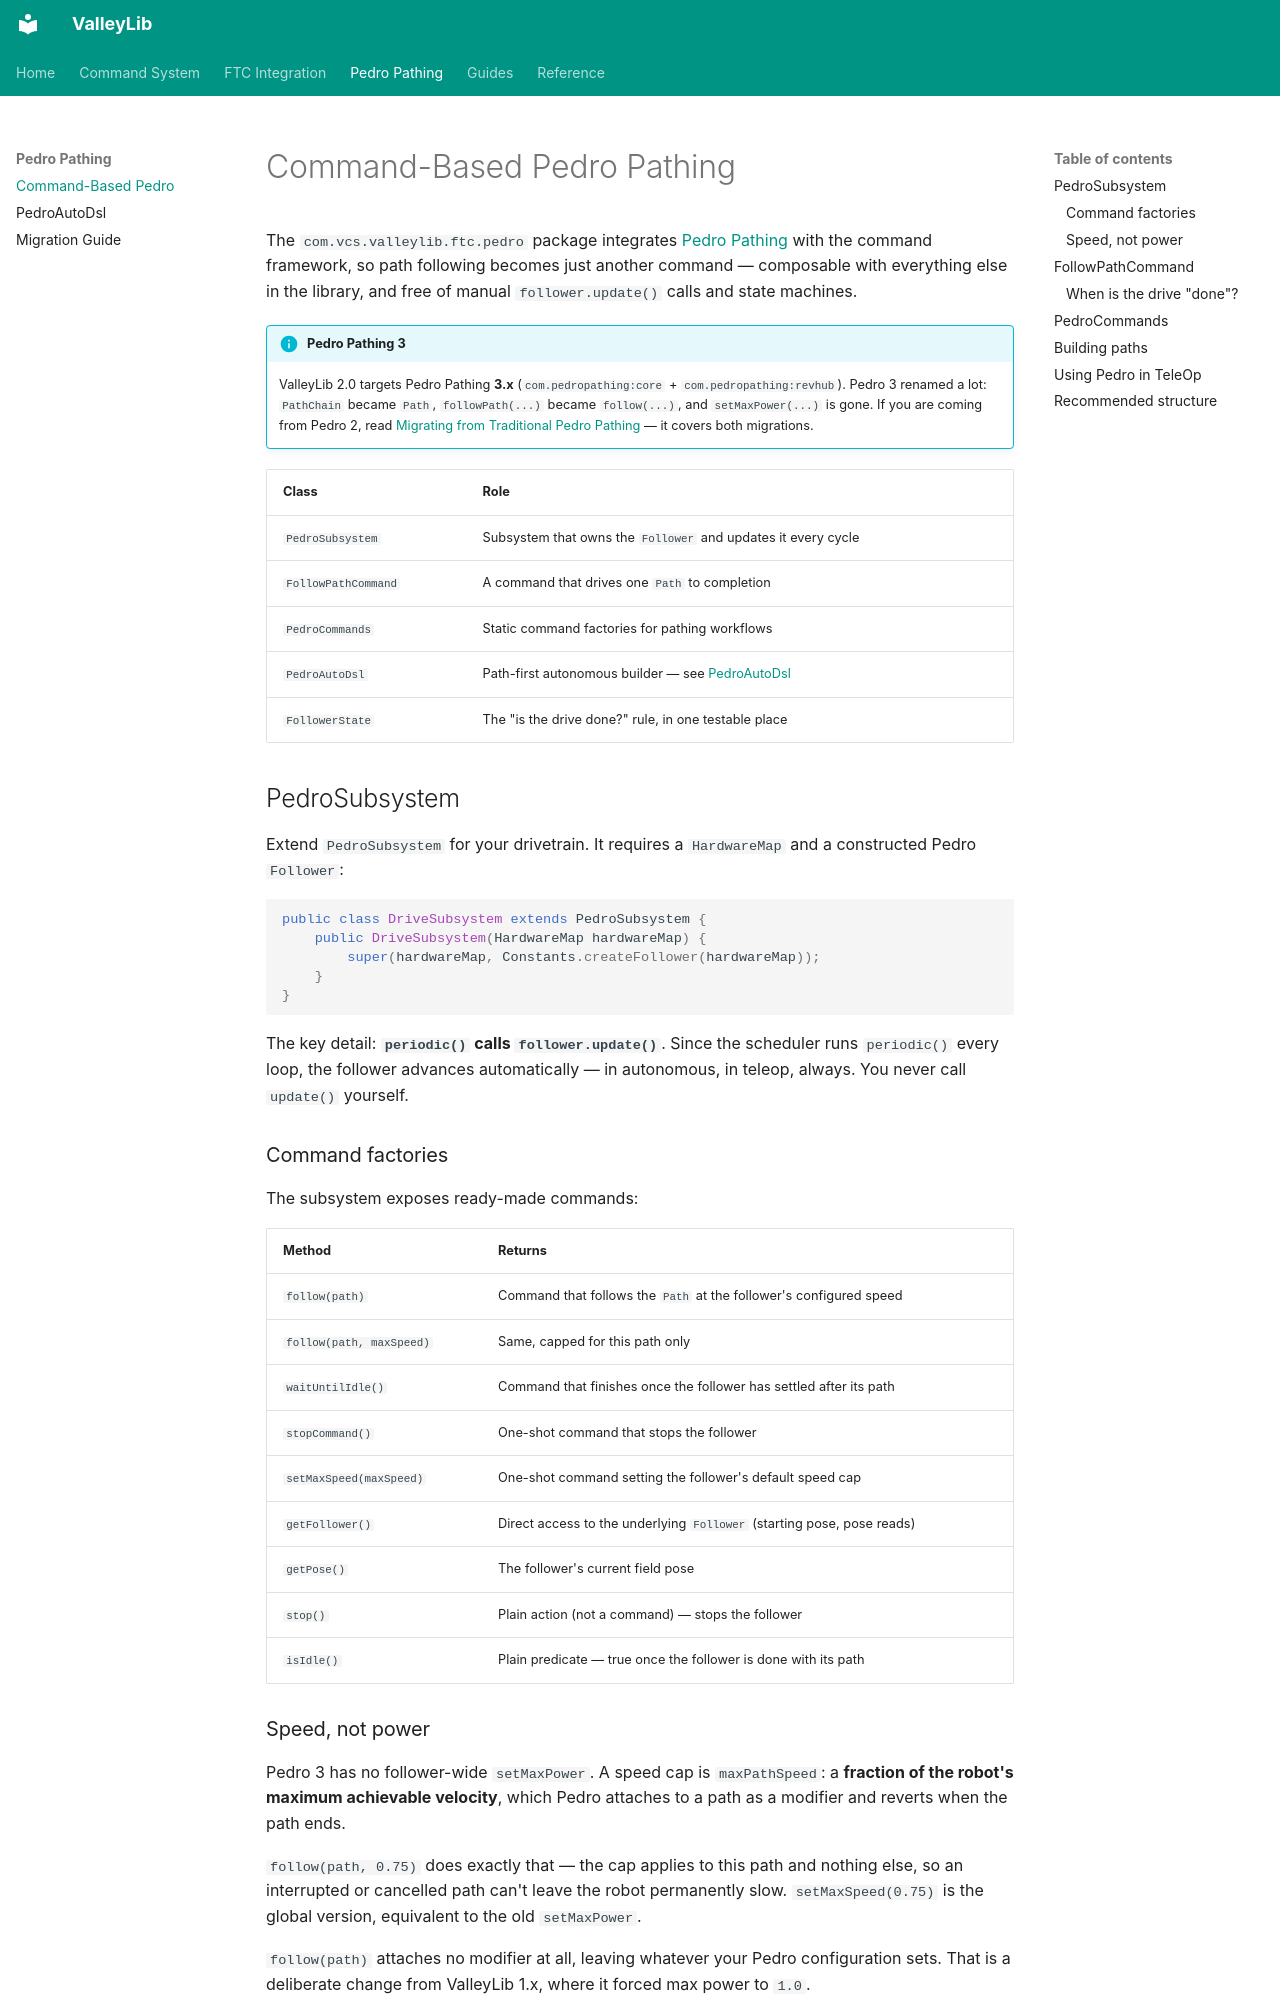

repository: ValleyX/valleyLib · page: pedro/overview/index.html · generator: mkdocs

# Command-Based Pedro Pathing

The `com.vcs.valleylib.ftc.pedro` package integrates [Pedro Pathing](https://pedropathing.com/) with the command framework, so path following becomes just another command — composable with everything else in the library, and free of manual `follower.update()` calls and state machines.

!!! info "Pedro Pathing 3"
    ValleyLib 2.0 targets Pedro Pathing **3.x** (`com.pedropathing:core` + `com.pedropathing:revhub`). Pedro 3 renamed a lot: `PathChain` became `Path`, `followPath(...)` became `follow(...)`, and `setMaxPower(...)` is gone. If you are coming from Pedro 2, read [Migrating from Traditional Pedro Pathing](migration.md) — it covers both migrations.

| Class | Role |
| ----- | ---- |
| `PedroSubsystem` | Subsystem that owns the `Follower` and updates it every cycle |
| `FollowPathCommand` | A command that drives one `Path` to completion |
| `PedroCommands` | Static command factories for pathing workflows |
| `PedroAutoDsl` | Path-first autonomous builder — see [PedroAutoDsl](auto-dsl.md) |
| `FollowerState` | The "is the drive done?" rule, in one testable place |

## PedroSubsystem

Extend `PedroSubsystem` for your drivetrain. It requires a `HardwareMap` and a constructed Pedro `Follower`:

```java
public class DriveSubsystem extends PedroSubsystem {
    public DriveSubsystem(HardwareMap hardwareMap) {
        super(hardwareMap, Constants.createFollower(hardwareMap));
    }
}
```

The key detail: **`periodic()` calls `follower.update()`**. Since the scheduler runs `periodic()` every loop, the follower advances automatically — in autonomous, in teleop, always. You never call `update()` yourself.

### Command factories

The subsystem exposes ready-made commands:

| Method | Returns |
| ------ | ------- |
| `follow(path)` | Command that follows the `Path` at the follower's configured speed |
| `follow(path, maxSpeed)` | Same, capped for this path only |
| `waitUntilIdle()` | Command that finishes once the follower has settled after its path |
| `stopCommand()` | One-shot command that stops the follower |
| `setMaxSpeed(maxSpeed)` | One-shot command setting the follower's default speed cap |
| `getFollower()` | Direct access to the underlying `Follower` (starting pose, pose reads) |
| `getPose()` | The follower's current field pose |
| `stop()` | Plain action (not a command) — stops the follower |
| `isIdle()` | Plain predicate — true once the follower is done with its path |
